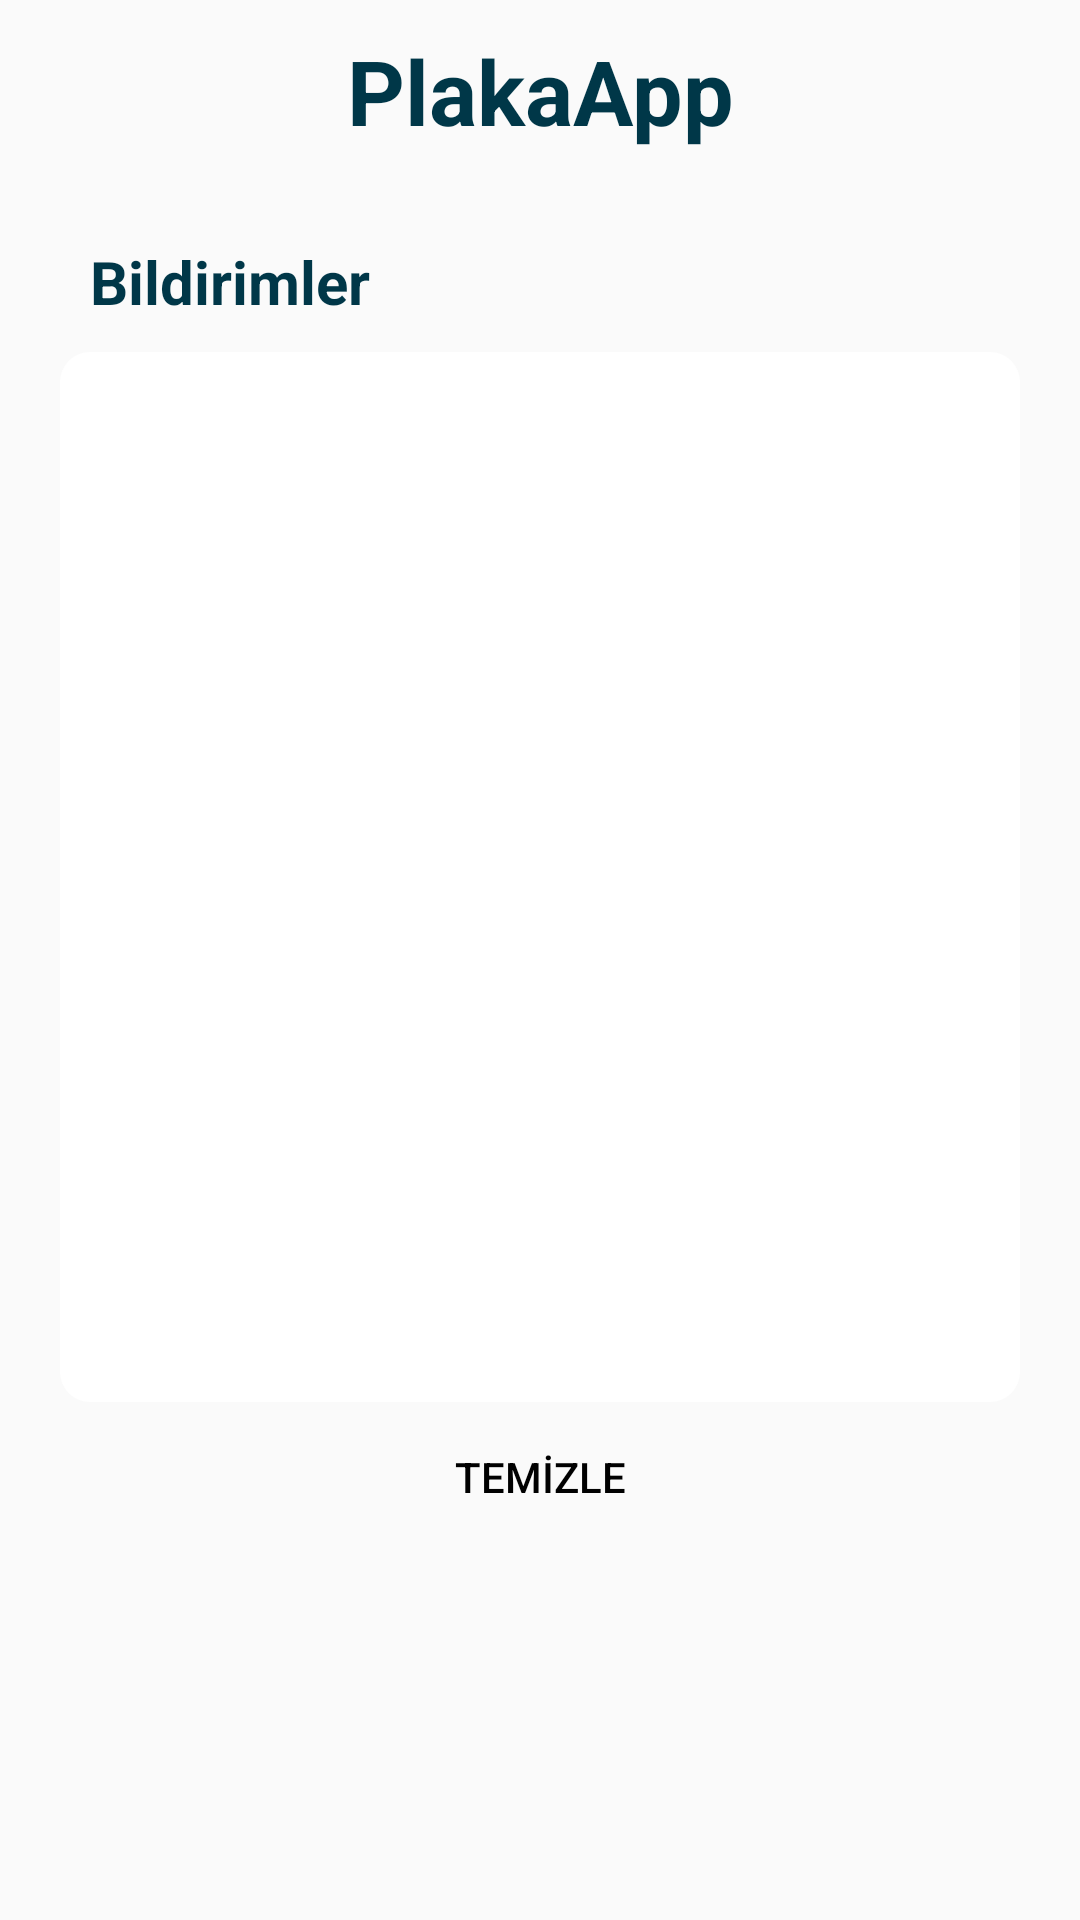

This screen was rendered from an Android layout file. Write that file and the resources it references.
<!-- AndroidManifest.xml: application theme AppTheme -->
<!-- res/layout/fragment_bildirim.xml -->
<?xml version="1.0" encoding="utf-8"?>
<LinearLayout xmlns:android="http://schemas.android.com/apk/res/android"
    android:orientation="vertical" android:layout_width="match_parent"
    android:layout_height="match_parent">


    <LinearLayout
        android:layout_width="match_parent"
        android:layout_height="wrap_content"
        android:orientation="vertical">

        <TextView
            android:id="@+id/Logo"
            android:layout_width="match_parent"
            android:layout_height="wrap_content"
            android:textAlignment="center"
            android:layout_marginTop="10dp"
            android:textColor="#003748"
            android:text="@string/app_name"
            android:layout_marginBottom="10dp"
            android:textSize="30sp"
            android:textStyle="bold" />
    </LinearLayout>

    <LinearLayout
        android:layout_width="match_parent"
        android:layout_height="match_parent"
        android:layout_marginBottom="50dp"
        android:layout_marginLeft="20dp"
        android:layout_marginRight="20dp"
        android:layout_marginTop="20dp"
        android:orientation="vertical">

        <LinearLayout
            android:layout_width="match_parent"
            android:layout_height="wrap_content"
            android:orientation="vertical">


            <TextView
                android:id="@+id/tv_bildirimler"
                android:layout_width="match_parent"
                android:layout_height="wrap_content"
                android:layout_marginLeft="10dp"
                android:layout_marginBottom="10dp"
                android:text="@string/bildirimler"
                android:textColor="#003748"
                android:textSize="20dp"
                android:textStyle="bold" />

        </LinearLayout>

        <LinearLayout
            android:layout_width="match_parent"
            android:layout_height="400dp"
            android:orientation="vertical">

            <ListView
                android:id="@+id/lv_bildirimler"
                android:layout_width="match_parent"
                android:layout_height="350dp"
                android:cacheColorHint="#003748"
                android:background="@drawable/et_rounded_corner"
                android:padding="10dp"
                android:divider="#003748"
                android:dividerHeight="1dp" />

            <Button
                android:id="@+id/btn_temizle"
                android:layout_width="match_parent"
                android:layout_height="50dp"
                android:text="@string/temizle"
                android:textAlignment="center"
                android:background="@android:color/transparent"
                android:textColor="#000000" />

        </LinearLayout>

    </LinearLayout>


</LinearLayout>
<!-- resources referenced by this layout -->
<resources>
  <!-- drawable et_rounded_corner (drawable) -->
  <?xml version="1.0" encoding="utf-8"?>
  <shape xmlns:android="http://schemas.android.com/apk/res/android" >
  
  
      <solid android:color="#ffffff" />
  
      <padding
          android:left="1dp"
          android:right="1dp"
          android:top="1dp" />
  
      <corners android:radius="10dp" />
  </shape>
  <string name="app_name">PlakaApp</string>
  <string name="bildirimler">Bildirimler</string>
  <string name="temizle">TEMİZLE</string>
  <style name="AppTheme" parent="Theme.AppCompat.DayNight.NoActionBar">
  
      </style>
</resources>
